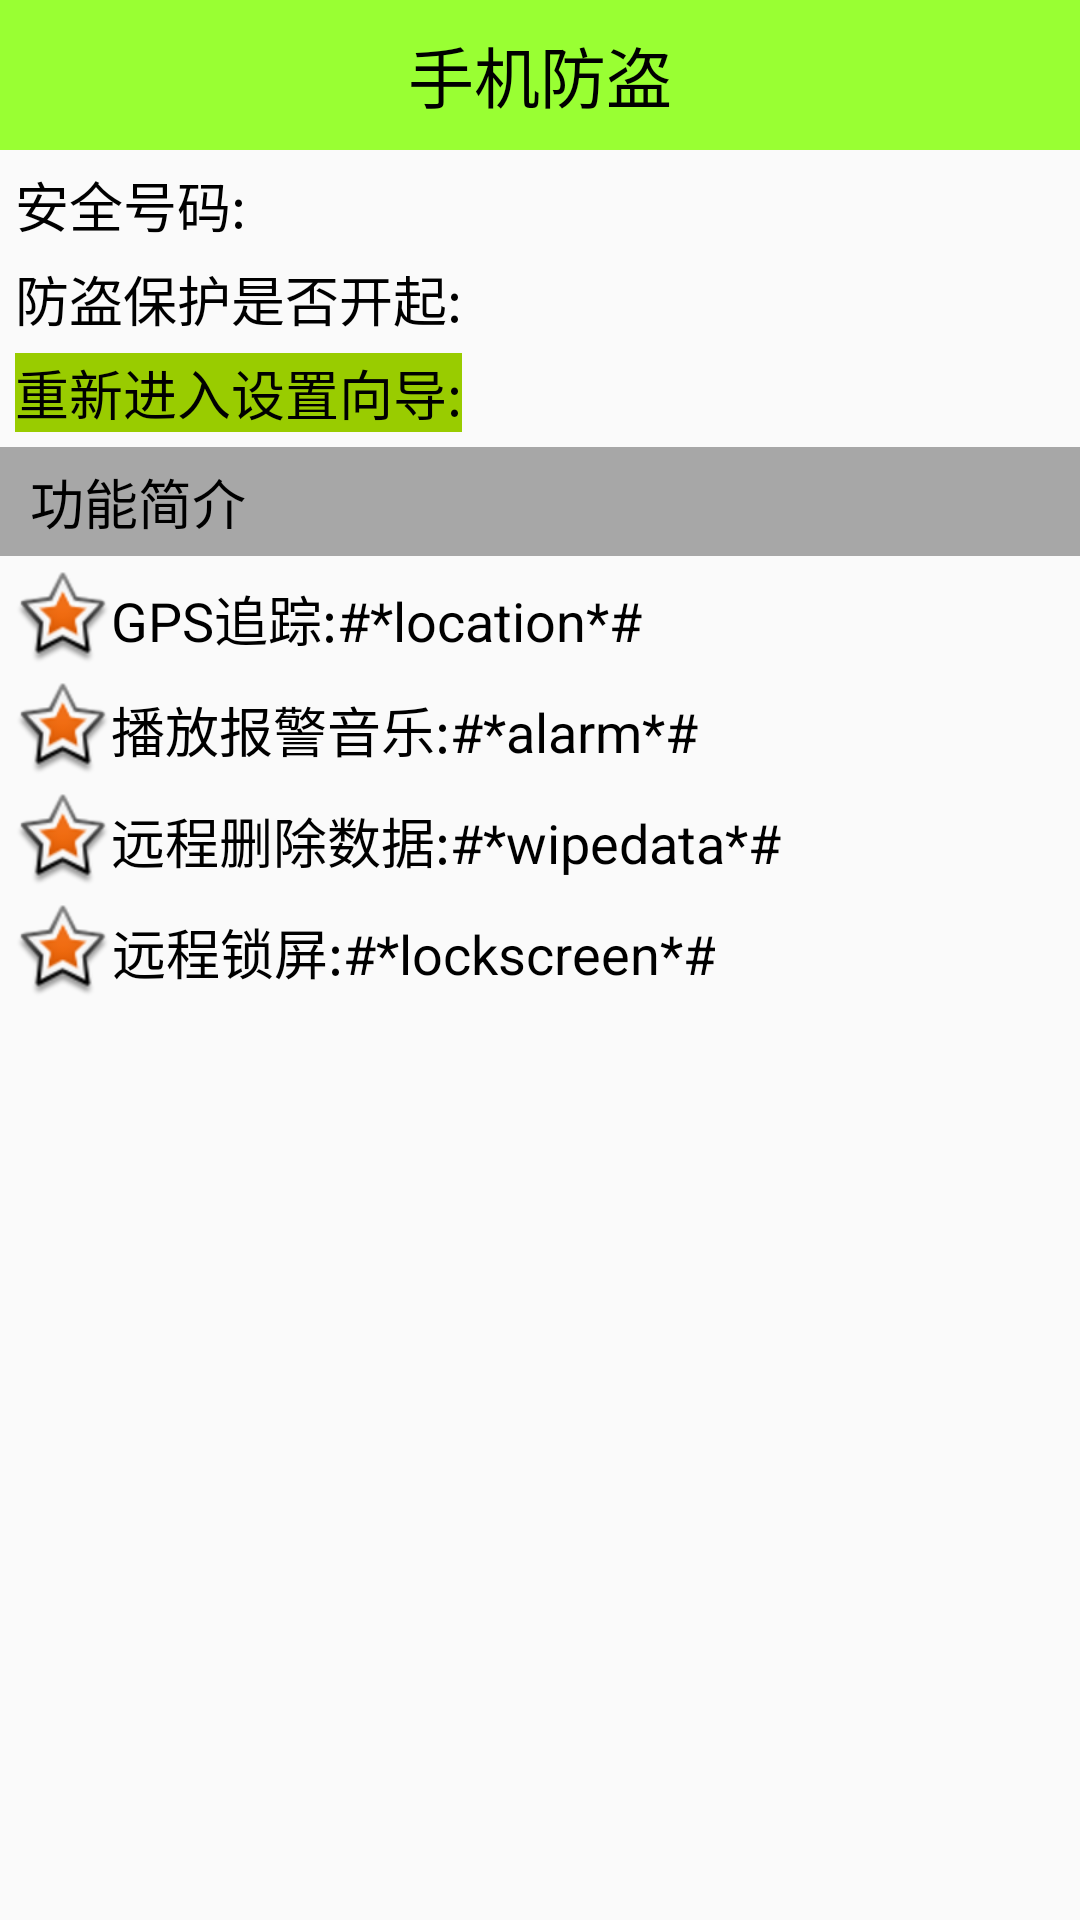

The Android layout XML behind this screen, and the referenced resources:
<!-- AndroidManifest.xml: application theme AppTheme -->
<!-- res/layout/activity_lost_and_found.xml -->
<LinearLayout xmlns:android="http://schemas.android.com/apk/res/android"
    xmlns:tools="http://schemas.android.com/tools" android:layout_width="match_parent"
    android:layout_height="match_parent"
    android:orientation="vertical"

    tools:context="mobilesafe66.tangxin.club.mobilesafe66.activities.LostAndFoundActivity">

    <TextView
        style="@style/TitleStyle"
        android:text="手机防盗"
        />
    <RelativeLayout
        android:layout_width="fill_parent"
        android:layout_height="wrap_content">
        <TextView
            style="@style/ContentStyle"
            android:text="安全号码:" />
        <TextView
            android:id="@+id/tv_phone"
            style="@style/ContentStyle"

            android:layout_alignParentRight="true"
            />
    </RelativeLayout>

    <ImageView
        android:layout_width="fill_parent"
        android:layout_height="wrap_content"
        android:src="@drawable/listview_divider"/>

    <RelativeLayout
        android:layout_width="fill_parent"
        android:layout_height="wrap_content">
        <TextView
            style="@style/ContentStyle"
            android:text="防盗保护是否开起:" />
        <ImageView
            android:id="@+id/iv_icon"
            android:layout_width="25dp"
            android:layout_height="25dp"
            android:layout_alignParentRight="true"
            android:src="@drawable/unlock"/>
    </RelativeLayout>

    <ImageView
        android:layout_width="fill_parent"
        android:layout_height="wrap_content"
        android:src="@drawable/listview_divider"/>


    <TextView
        style="@style/ContentStyle"
        android:text="重新进入设置向导:"
        android:background="@drawable/txt_shape_selector"
        android:clickable="true"
        android:onClick="reSetup"
        
        />

    <ImageView
        android:layout_width="fill_parent"
        android:layout_height="wrap_content"
        android:src="@drawable/listview_divider"/>

    <TextView
        style="@style/ContentStyle"
        android:layout_width="match_parent"
        android:layout_marginLeft="0dp"
        android:background="#5000"
        android:gravity="left"
        android:paddingBottom="5dp"
        android:paddingLeft="10dp"
        android:paddingRight="5dp"
        android:paddingTop="5dp"
        android:text="功能简介" />

    <TextView
        style="@style/ContentStyle"
        android:drawableLeft="@android:drawable/star_big_on"
        android:text="GPS追踪:#*location*#" />
    <TextView
        style="@style/ContentStyle"
        android:drawableLeft="@android:drawable/star_big_on"
        android:text="播放报警音乐:#*alarm*#" />

    <TextView
        style="@style/ContentStyle"
        android:drawableLeft="@android:drawable/star_big_on"
        android:text="远程删除数据:#*wipedata*#" />

    <TextView
        style="@style/ContentStyle"
        android:drawableLeft="@android:drawable/star_big_on"
        android:text="远程锁屏:#*lockscreen*#" />
</LinearLayout>
<!-- resources referenced by this layout -->
<resources>
  <!-- drawable txt_shape_selector (drawable) -->
  <?xml version="1.0" encoding="utf-8"?>
  <selector xmlns:android="http://schemas.android.com/apk/res/android">
  
  
      <item  android:state_pressed="true"
          android:drawable="@drawable/shape_rectangle_gray"/>
      <item
          android:drawable="@android:color/holo_green_light"/>
  
  </selector>
  <style name="ContentStyle">
          <item name="android:layout_width">wrap_content</item>
          <item name="android:layout_height">wrap_content</item>
          <item name="android:layout_marginTop">5dp</item>
          <item name="android:layout_marginLeft">5dp</item>
          <item name="android:textColor">#000</item>
          <item name="android:textSize">18sp</item>
          <item name="android:gravity">center</item>
      </style>
  <style name="TitleStyle">
          <item name="android:textColor">#000</item>
          <item name="android:gravity">center</item>
          <item name="android:background">#99ff33</item>
          <item name="android:textSize">22sp</item>
          <item name="android:layout_width">match_parent</item>
          <item name="android:layout_height">50dp</item>
      </style>
  <style name="AppTheme" parent="Theme.AppCompat.Light.DarkActionBar">
          
      </style>
  <!-- drawable shape_rectangle_gray (drawable) -->
  <?xml version="1.0" encoding="utf-8"?>
  <shape xmlns:android="http://schemas.android.com/apk/res/android"
      android:shape="rectangle">
  
      
      <corners android:radius="10dp" />
  
      
      <solid android:color="#a000" />
  
  </shape>
</resources>
